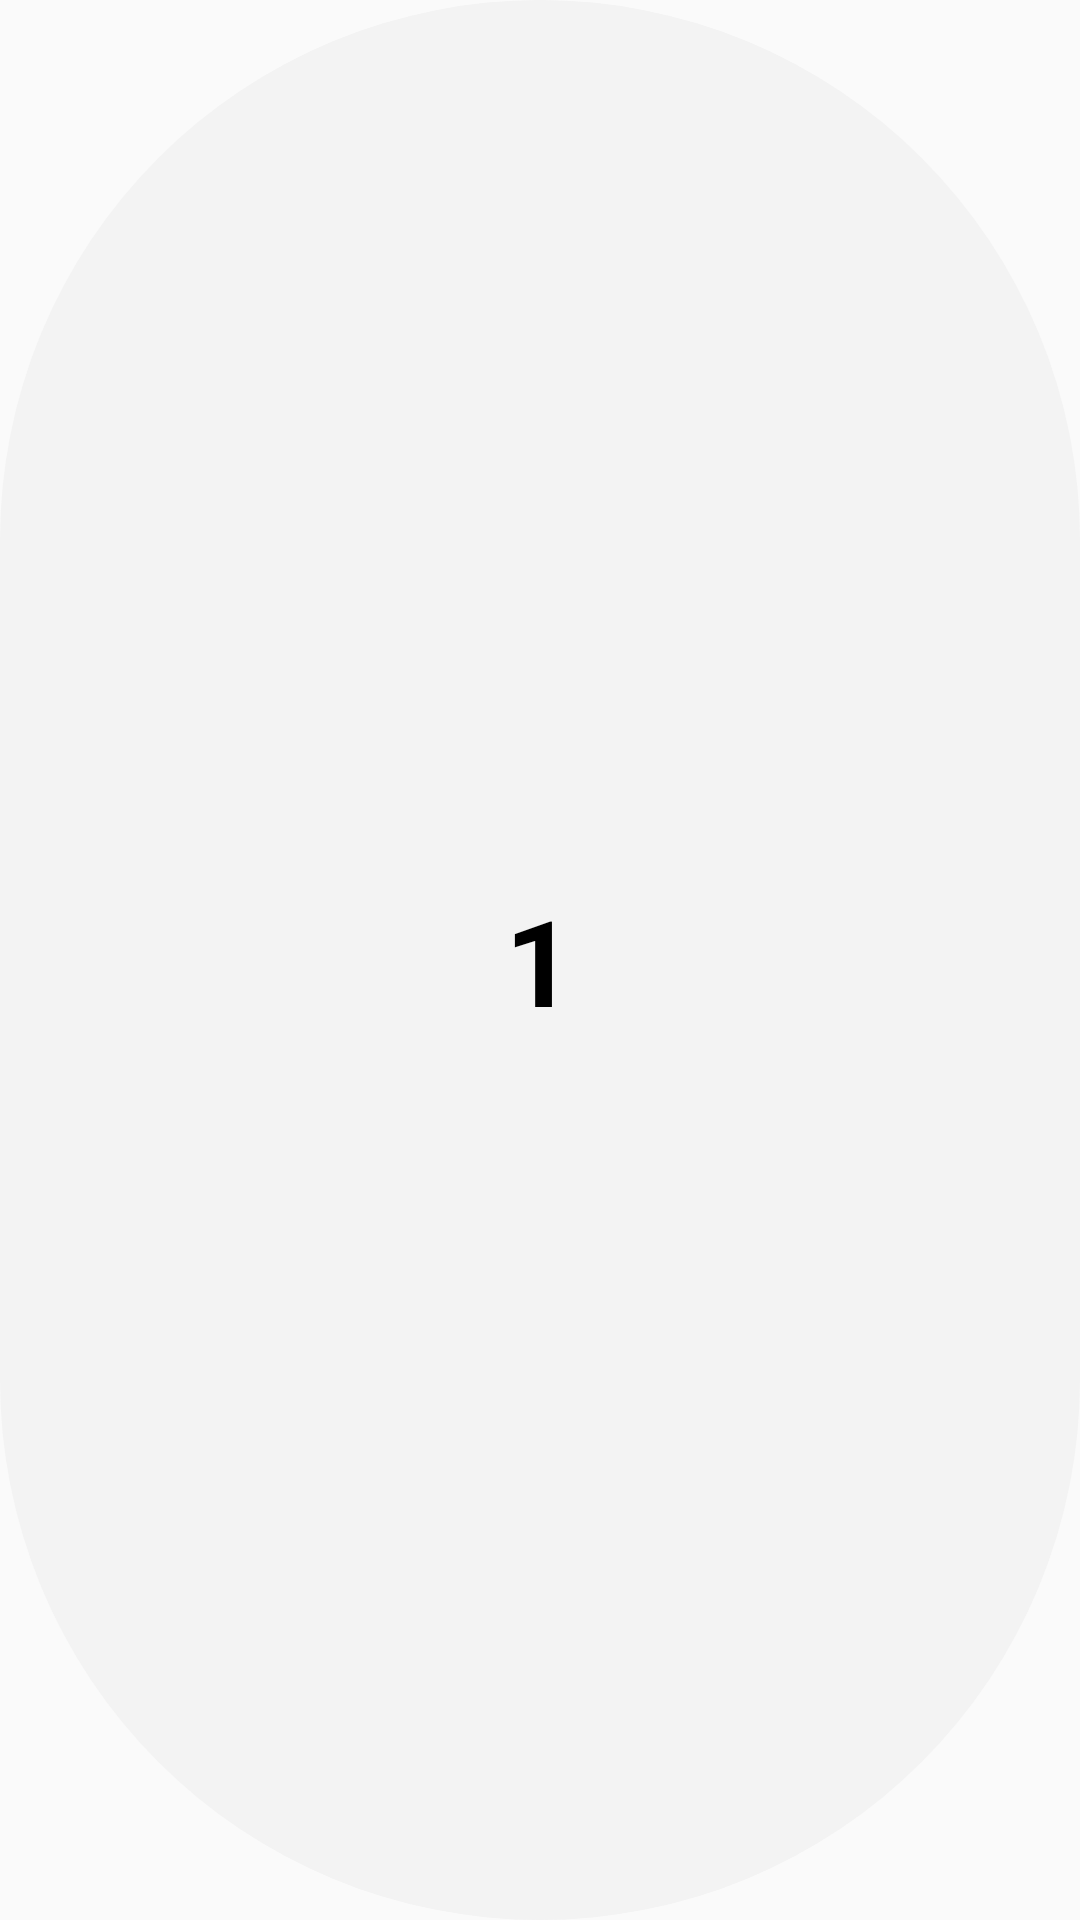

The Android layout XML behind this screen, and the referenced resources:
<!-- AndroidManifest.xml: application theme Theme.Stack -->
<!-- res/layout/set_item.xml -->
<?xml version="1.0" encoding="utf-8"?>
<LinearLayout xmlns:android="http://schemas.android.com/apk/res/android"
    android:orientation="vertical"
    android:layout_width="90dp"
    android:layout_height="90dp"
    android:layout_gravity="center"
    android:backgroundTint="#F3F3F3"
    android:gravity="center"
    android:layout_margin="5dp"
    android:background="@drawable/rounded_corners">

    <TextView
        android:id="@+id/textview"
        android:layout_width="wrap_content"
        android:layout_height="wrap_content"
        android:text="1"
        android:textSize="40sp"
        android:textStyle="bold"
        android:textColor="@android:color/black"
        android:layout_gravity="center"
        />



</LinearLayout>
<!-- resources referenced by this layout -->
<resources>
  <!-- drawable rounded_corners (drawable) -->
  <?xml version="1.0" encoding="utf-8"?>
  <shape android:shape="rectangle" xmlns:android="http://schemas.android.com/apk/res/android">
      <corners android:radius = "300dp"/>
      <solid android:color ="@color/red"></solid>
  
  </shape>
  <style name="Theme.Stack" parent="Theme.AppCompat.Light.NoActionBar">
          
          <item name="colorPrimary">@color/red</item>
          <item name="colorPrimaryVariant">@color/red00</item>
          <item name="colorOnPrimary">@color/white</item>
          
          <item name="colorSecondary">@color/teal_200</item>
          <item name="colorSecondaryVariant">@color/teal_700</item>
          <item name="colorOnSecondary">@color/black</item>
          
          <item name="android:statusBarColor" tools:targetApi="l">?attr/colorPrimaryVariant</item>
          
      </style>
  <color name="red">#72D377</color>
  <color name="red00">#72D377</color>
  <color name="white">#FFFFFFFF</color>
  <color name="teal_200">#FF03DAC5</color>
  <color name="teal_700">#FF018786</color>
  <color name="black">#FF000000</color>
</resources>
